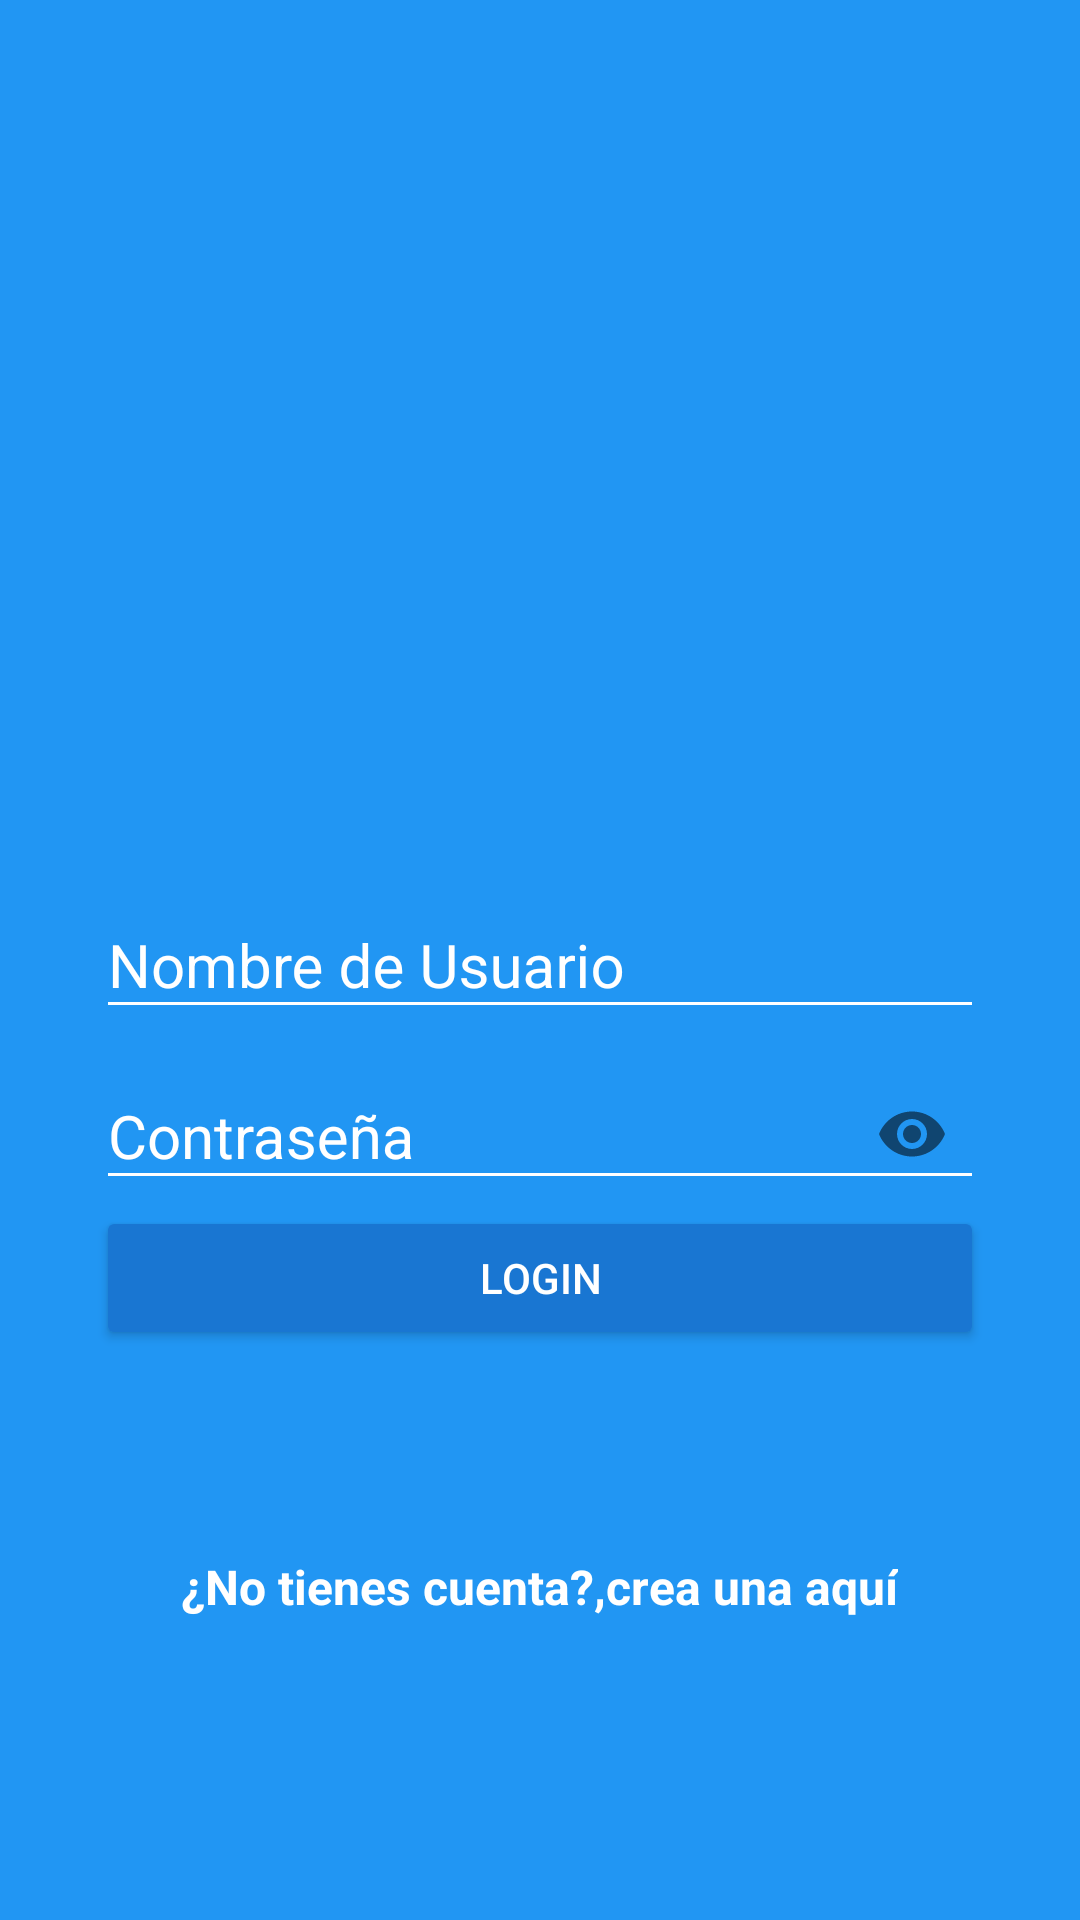

The Android layout XML behind this screen, and the referenced resources:
<!-- AndroidManifest.xml: application theme AppTheme -->
<!-- res/layout/activity_login.xml -->
<?xml version="1.0" encoding="utf-8"?>
<android.support.design.widget.CoordinatorLayout xmlns:android="http://schemas.android.com/apk/res/android"
    xmlns:app="http://schemas.android.com/apk/res-auto"
    xmlns:tools="http://schemas.android.com/tools"
    android:layout_width="match_parent"
    android:layout_height="match_parent"
    tools:context="com.platzi.platzigram.LoginActivity"
    android:background="@color/colorPrimary">

    <LinearLayout
        android:layout_width="match_parent"
        android:layout_height="match_parent"
        android:orientation="vertical"
        android:weightSum="1"
        >
        
        <RelativeLayout
            android:layout_width="match_parent"
            android:layout_height="match_parent"
            android:layout_weight="0.6"
            >
            <ImageView
                android:id="@+id/logo"
                android:layout_width="wrap_content"
                android:layout_height="wrap_content"
                android:layout_centerInParent="true"
                android:background="@drawable/platzigram"
                android:onClick="goURL"
                />
        </RelativeLayout>
        <ScrollView
            android:layout_width="match_parent"
            android:layout_height="match_parent"
            android:layout_weight="0.4"
            android:fillViewport="true"
            android:padding="@dimen/padding_horizontal_login">

            <LinearLayout
                android:layout_width="match_parent"
                android:layout_height="match_parent"
                android:orientation="vertical"
                >
                <android.support.design.widget.TextInputLayout
                    android:layout_width="match_parent"
                    android:layout_height="wrap_content"
                    android:theme="@style/EditTextWhite"
                    >
                    <android.support.design.widget.TextInputEditText
                        android:id="@+id/username"
                        android:layout_width="match_parent"
                        android:layout_height="wrap_content"
                        android:hint="@string/hint_username"
                        android:inputType="text"
                        />
                </android.support.design.widget.TextInputLayout>

                <android.support.design.widget.TextInputLayout
                    android:layout_width="match_parent"
                    android:layout_height="wrap_content"
                    app:passwordToggleEnabled="true"
                    android:theme="@style/EditTextWhite"
                    >
                    <android.support.design.widget.TextInputEditText
                        android:id="@+id/password"
                        android:layout_width="match_parent"
                        android:layout_height="wrap_content"
                        android:hint="@string/hint_password"
                        android:inputType="textPassword"
                        />
                </android.support.design.widget.TextInputLayout>

                <Button
                    android:id="@+id/login"
                    android:layout_width="match_parent"
                    android:layout_height="wrap_content"
                    android:text="@string/text_button_login"
                    android:theme="@style/RaiseButtonDark"
                    android:onClick="goContainer"
                    />
                <RelativeLayout
                    android:layout_width="match_parent"
                    android:layout_height="match_parent"
                    android:gravity="center"
                    >

                    <TextView
                        android:id="@+id/donHaveAccount"
                        android:layout_width="wrap_content"
                        android:layout_height="wrap_content"
                        android:text="@string/dont_have_account"
                        android:textColor="@android:color/white"
                        android:textStyle="bold"
                        android:textSize="@dimen/textsize_dont_have_account"
                        />
                    <TextView
                        android:id="@+id/createHere"
                        android:layout_width="wrap_content"
                        android:layout_height="wrap_content"
                        android:text="@string/create_here"
                        android:textColor="@android:color/white"
                        android:textStyle="bold"
                        android:textSize="@dimen/textsize_dont_have_account"
                        android:layout_toRightOf="@+id/donHaveAccount"
                        android:onClick="goCreateAccount"
                        />
                </RelativeLayout>

            </LinearLayout>
        </ScrollView>
    

        
    </LinearLayout>

</android.support.design.widget.CoordinatorLayout>
<!-- resources referenced by this layout -->
<resources>
  <color name="colorPrimary">#2196F3</color>
  <dimen name="padding_horizontal_login">32dp</dimen>
  <dimen name="textsize_dont_have_account">16sp</dimen>
  <string name="create_here"> crea una aquí</string>
  <string name="dont_have_account">¿No tienes cuenta?, </string>
  <string name="hint_password">Contraseña</string>
  <string name="hint_username">Nombre de Usuario</string>
  <string name="text_button_login">login</string>
  <style name="EditTextWhite" parent="TextAppearance.AppCompat">
          <item name="android:textColorHint">@color/editTextColorWhite</item>
          <item name="android:textSize">@dimen/edittext_size_login</item>
          <item name="android:textColorPrimary">@color/editTextColorWhite</item>
          <item name="colorControlNormal">@color/editTextColorWhite</item>
          <item name="colorControlActivated">@color/editTextColorWhite</item>
      </style>
  <style name="RaiseButtonDark" parent="Theme.AppCompat.Light">
          <item name="colorButtonNormal">@color/colorPrimaryDark</item>
          <item name="colorControlHighlight">@color/colorPrimary</item>
          <item name="android:textColor">@android:color/white</item>
      </style>
  <style name="AppTheme" parent="Theme.AppCompat.Light.NoActionBar">
          
          <item name="colorPrimary">@color/colorPrimary</item>
          <item name="colorPrimaryDark">@color/colorPrimaryDark</item>
          <item name="colorAccent">@color/colorAccent</item>
      </style>
  <color name="editTextColorWhite">#FFFFFF</color>
  <dimen name="edittext_size_login">20sp</dimen>
  <color name="colorPrimaryDark">#1976D2</color>
  <color name="colorAccent">#FF4081</color>
</resources>
